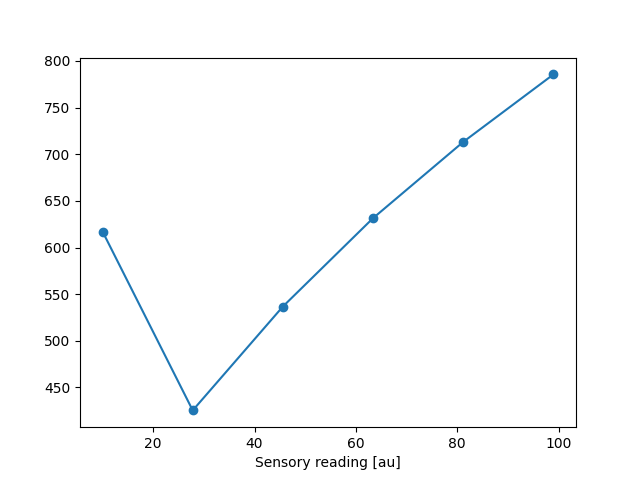

The data file committed next to this chart (first rows):
10.0, 617, 617.1598639455782
27.8, 425, 425.4
45.6, 536, 536.7
63.4, 631, 631.5
81.2, 713, 713.2
99.0, 785, 785.6
